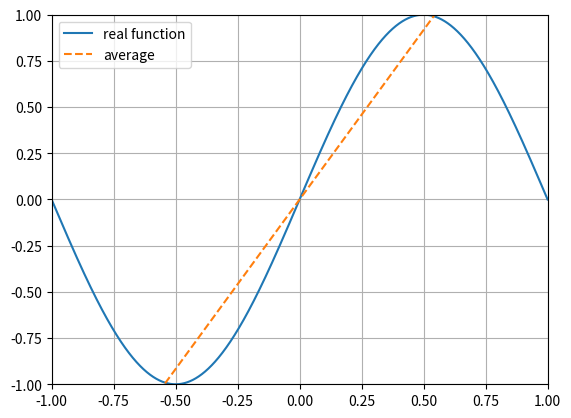

Reproduce this figure in Python.
import numpy as np
import matplotlib.pyplot as plt
import random

def set_graph(): # set display graph function
	plt.ylim(-1, 1)
	plt.xlim(-1, 1)
	plt.grid()
	plt.legend(["real function",'average'], loc='best')

def f(x): # input function
	return np.sin(np.pi*x)

def real_func(start, stop, N): # real function
	x_real = np.linspace(start,stop, num=N)
	y_real = f(x_real)
	plt.plot(x_real,y_real)

def slope(x, y):
	slope_avg = ( ((y[1])/(x[1]))+((y[0])/(x[0])) )/2
	return slope_avg

def g(slope, x):
	return slope*x

def g_random(start, stop): # randomly data function
	x = np.array([random.uniform(start, stop), random.uniform(start, stop)])
	y = f(x)
	return x,y

def bias2(g_bar, fun):
	_bias2 = (g_bar-fun)**2
	return sum(_bias2)/len(_bias2)

def make_model(start, stop, N): # make avg. model
	sum_slope = 0
	slops = np.array([])
	x_vals = np.linspace(start,stop, num=N)
	
	for i in range(N):
		x, y = g_random(start, stop)
		
		_slope = slope(x,y)
		slops = np.append(slops, [_slope])
		
		sum_slope += _slope
	
	slope_avg = sum_slope/N
	
	g_avg = g(slope_avg, x_vals)
	
	bias2_avg = bias2(g_avg, f(x_vals))
	var = np.average( (g_avg-g(slops,x_vals))**2 )
	print(f"bias2: {bias2_avg}")
	print(f"var: {var}")
	print(f"var+bias2_avg: {var+bias2_avg}")
	
	plt.plot(x_vals, g_avg, '--')
	Ein = sum(  ( g(slops,x_vals)-f(x_vals) )**2  )/(2*N)
	Eout = var+bias2_avg
	return Ein, Eout
	
if __name__ == '__main__':
	N = 10000 # จำนวนรอบ
	start = -1 # x น้อยสุด
	stop = 1 # x มากสุด
	real_func(start, stop, N)
	Ein, Eout = make_model(start, stop, N)
	print(Ein, Eout)
	set_graph() # set graph
	
	plt.show()
